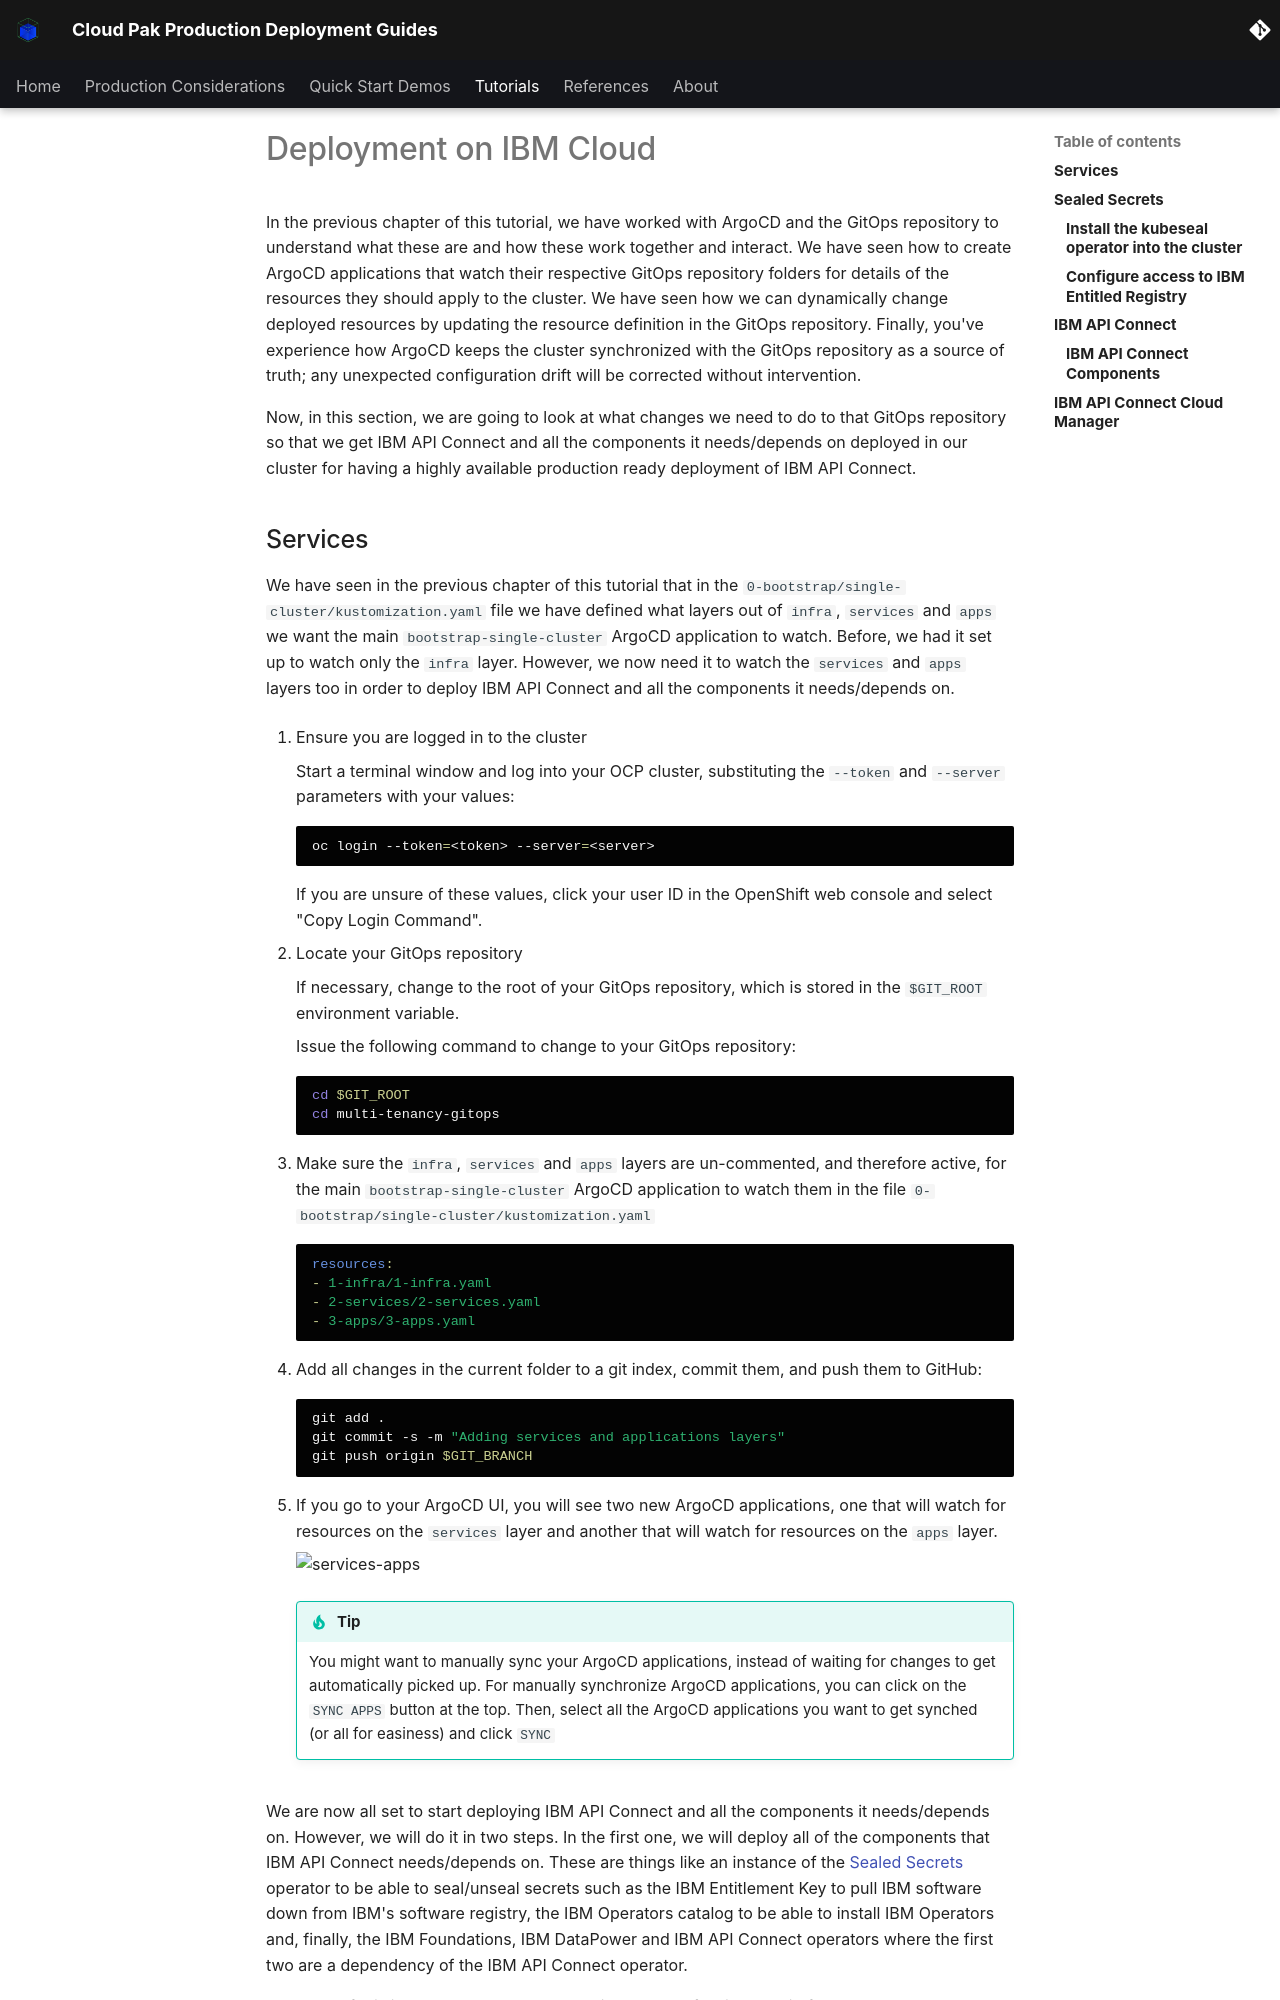

repository: ncolon/production-deployment-guides · page: guides/cp4i/apic/deployment/ibm-cloud/index.html · generator: mkdocs

# Deployment on IBM Cloud

<!--- cSpell:ignore singl apiconnectcluster ibmc APIC Availability unmanaged practioners Pak Paks Quickstart qube cntk autoplay allowfullscreen clusterrole clusterrolebinding clust dockerconfigjson -->

In the previous chapter of this tutorial, we have worked with ArgoCD and the GitOps repository to understand what these are and how these work together and interact. We have seen how to create ArgoCD applications that watch their respective GitOps repository folders for details of the resources they should apply to the cluster. We have seen how we can dynamically change deployed resources by updating the resource definition in the GitOps repository. Finally, you've experience how ArgoCD keeps the cluster synchronized with the GitOps repository as a source of truth; any unexpected configuration drift will be corrected without intervention.

Now, in this section, we are going to look at what changes we need to do to that GitOps repository so that we get IBM API Connect and all the components it needs/depends on deployed in our cluster for having a highly available production ready deployment of IBM API Connect.
